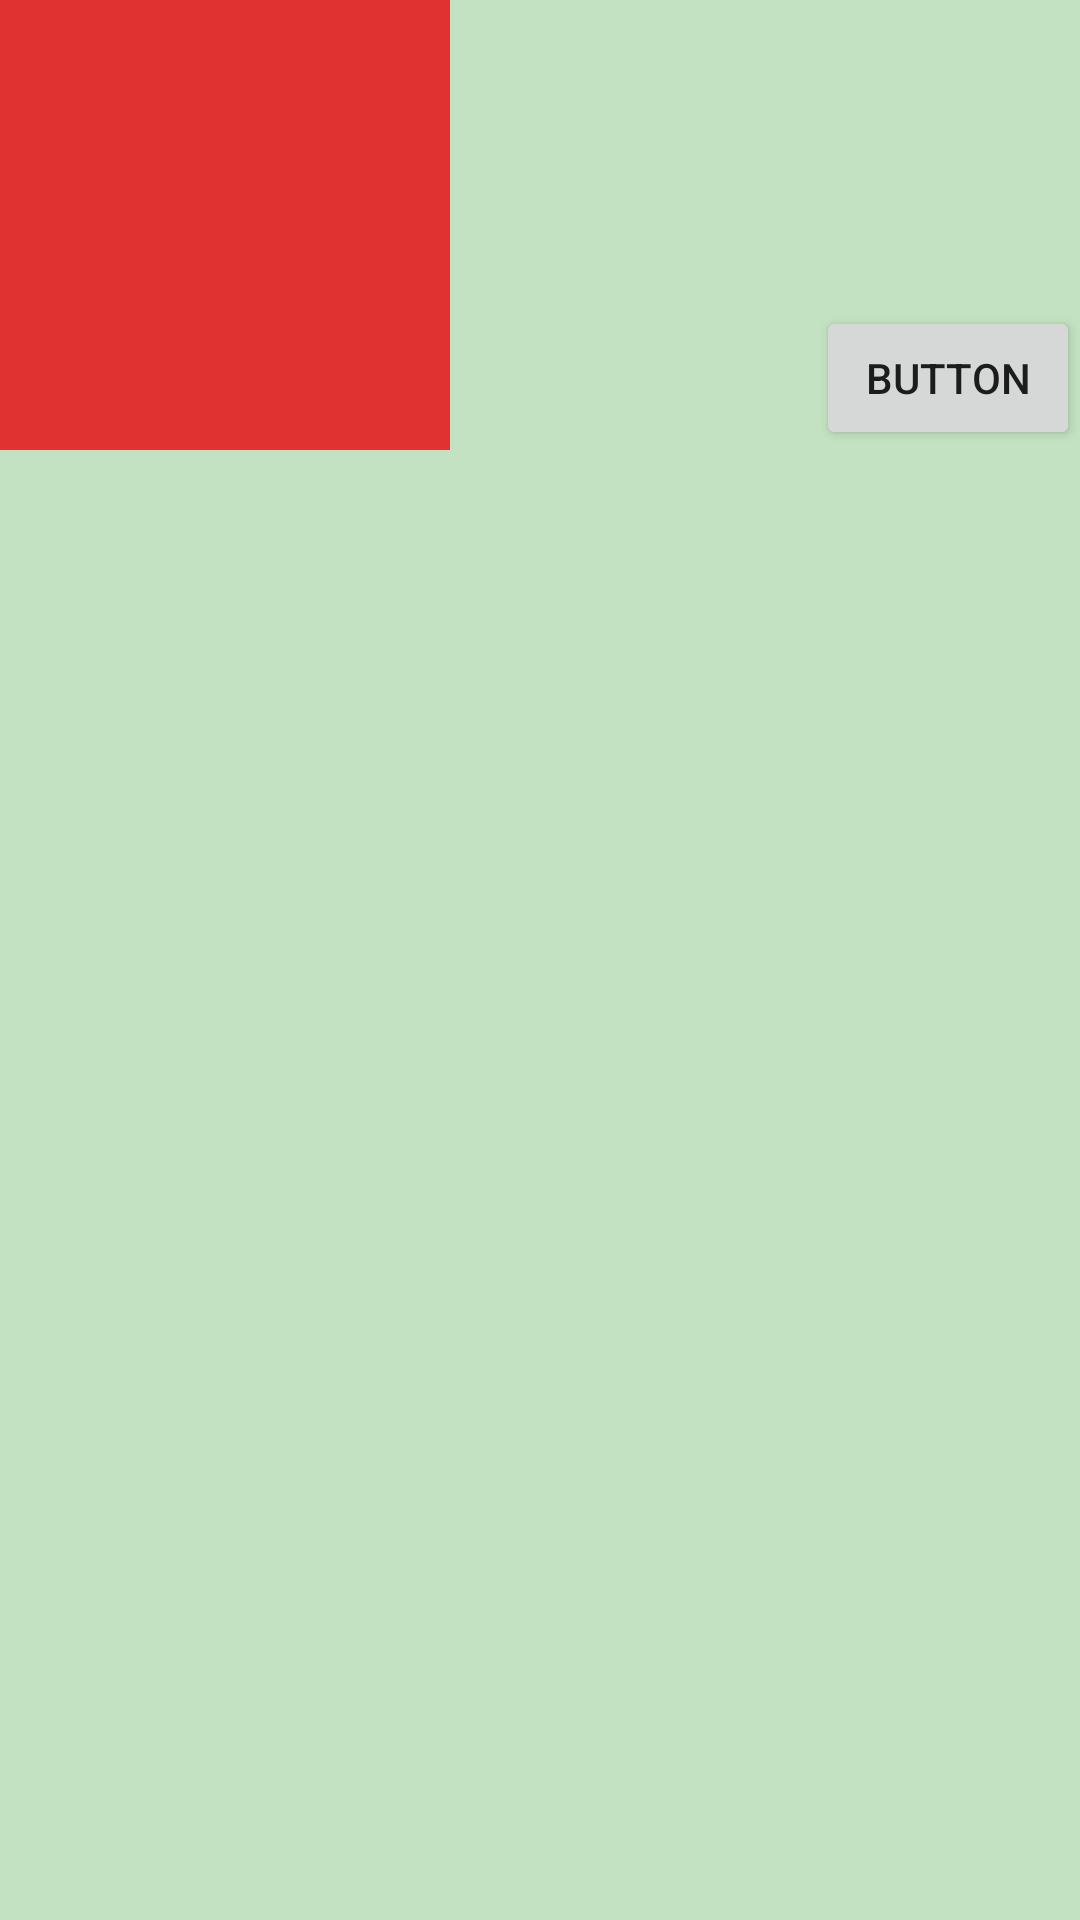

Reconstruct the res/layout file that produces this screen, plus the resources it refers to.
<!-- AndroidManifest.xml: application theme Theme.ProjectA -->
<!-- res/layout/items.xml -->
<?xml version="1.0" encoding="utf-8"?>
<androidx.constraintlayout.widget.ConstraintLayout xmlns:android="http://schemas.android.com/apk/res/android"
    xmlns:app="http://schemas.android.com/apk/res-auto"
    xmlns:tools="http://schemas.android.com/tools"
    android:layout_width="match_parent"
    android:layout_height="wrap_content"
    android:layout_marginVertical="30dp">

    <ImageView
        android:id="@+id/sub_img"
        android:layout_width="150dp"
        android:layout_height="150dp"
        android:background="#E13232"
        app:layout_constraintStart_toStartOf="parent"
        app:layout_constraintTop_toTopOf="parent"
        tools:srcCompat="@drawable/ic_baseline_male_24" />

    <Button
        android:id="@+id/sub_button"
        android:layout_width="wrap_content"
        android:layout_height="wrap_content"
        android:text="Button"
        app:layout_constraintBottom_toBottomOf="@+id/sub_img"
        app:layout_constraintEnd_toEndOf="parent" />
</androidx.constraintlayout.widget.ConstraintLayout>
<!-- resources referenced by this layout -->
<resources>
  <style name="Theme.ProjectA" parent="Theme.MaterialComponents.DayNight.NoActionBar">
          
          <item name="colorPrimary">#093f20</item>
          <item name="colorPrimaryVariant">#02231c</item>
          <item name="colorOnPrimary">@color/white</item>
          <item name="android:colorBackground">#c3e2c1</item>
          <item name="android:textColorTertiary">#2b7148</item>
          
          <item name="colorSecondary">@color/teal_200</item>
          <item name="colorSecondaryVariant">@color/teal_700</item>
          <item name="colorOnSecondary">@color/black</item>
          
          <item name="android:statusBarColor">?attr/colorPrimaryVariant</item>
          
      </style>
  <!-- not gathered from this repository: default colours our renderer supplied (Android Studio template values) -->
  <color name="teal_200">#FF03DAC5</color>
  <color name="teal_700">#FF018786</color>
  <color name="black">#FF000000</color>
  <color name="white">#FFFFFFFF</color>
</resources>
